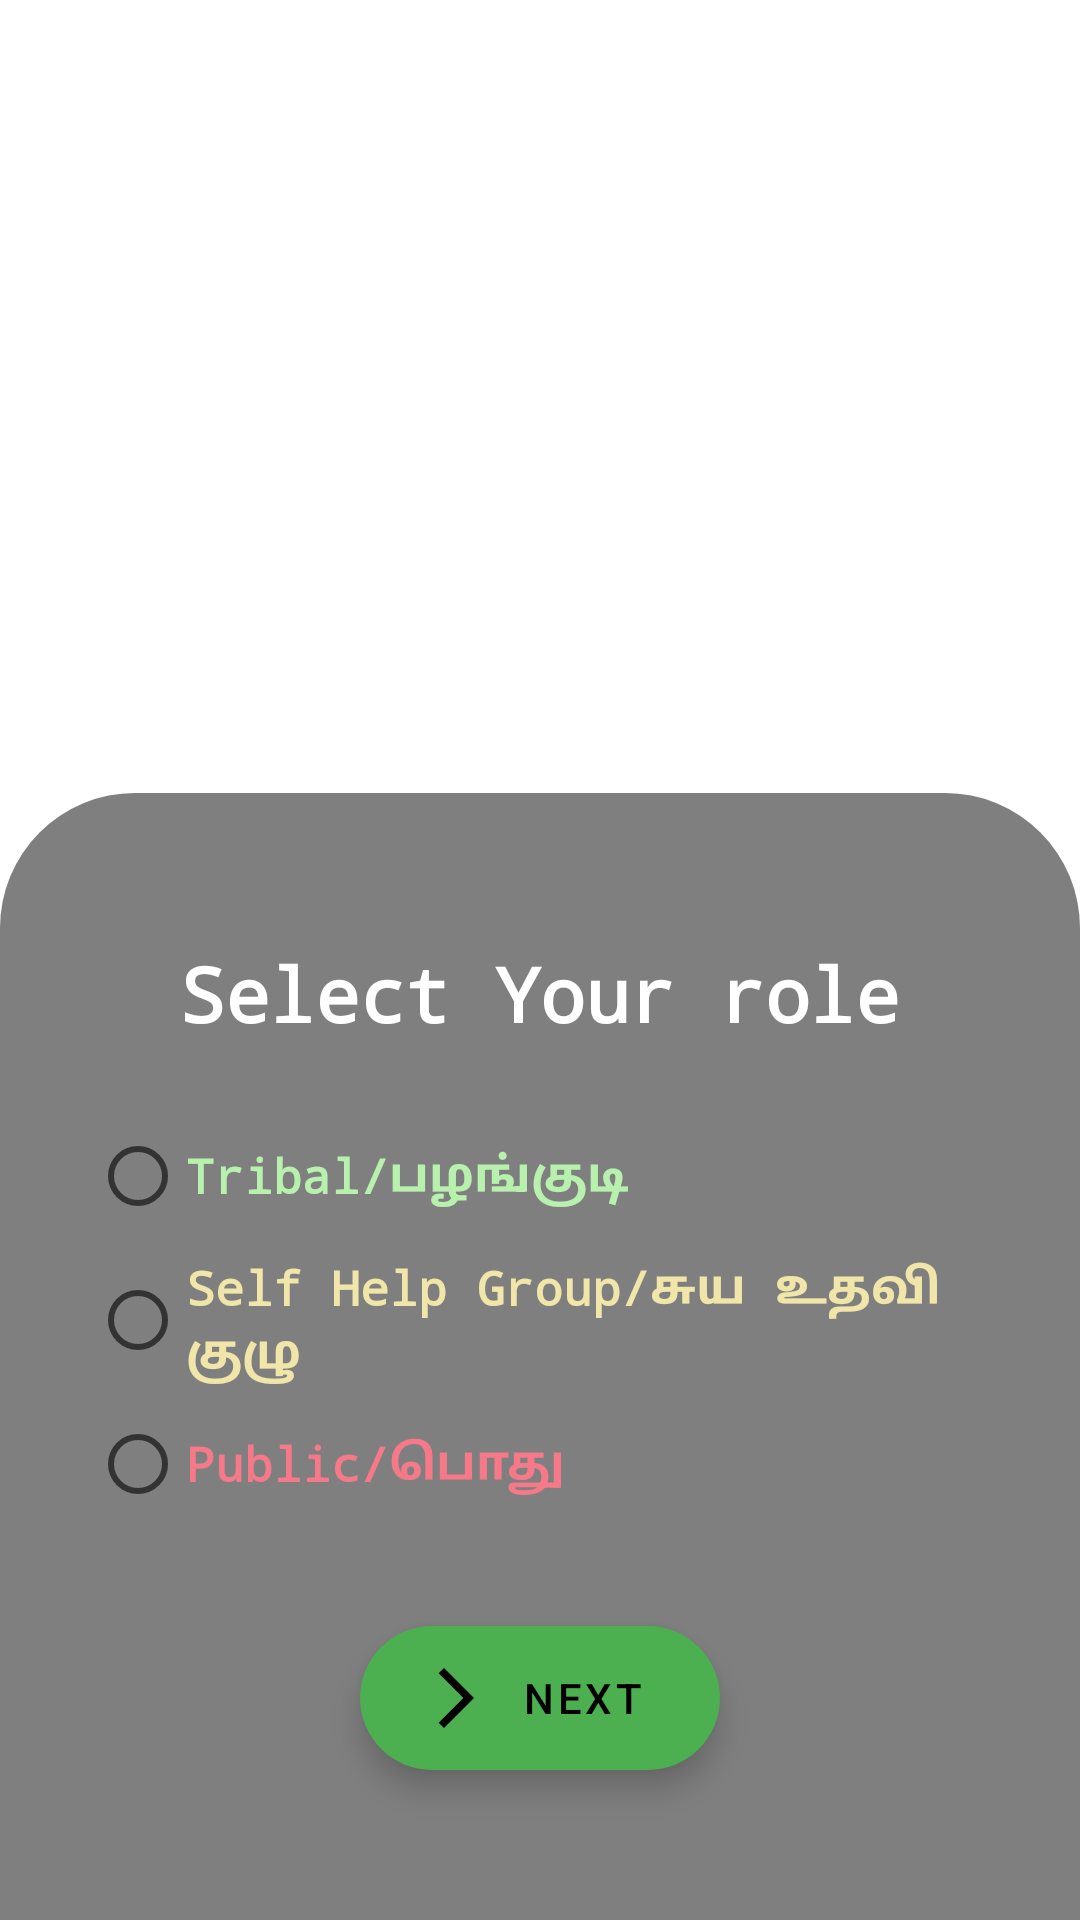

Write the Android layout XML for this screen, with the resource values it uses.
<!-- AndroidManifest.xml: application theme Theme.Veltech_LeafScanner -->
<!-- res/layout/activity_user_role.xml -->
<?xml version="1.0" encoding="utf-8"?>
<androidx.constraintlayout.widget.ConstraintLayout xmlns:android="http://schemas.android.com/apk/res/android"
    xmlns:app="http://schemas.android.com/apk/res-auto"
    xmlns:tools="http://schemas.android.com/tools"
    android:layout_width="match_parent"
    android:layout_height="match_parent"
    tools:context=".user_role">

    <ImageView
        android:layout_width="match_parent"
        android:layout_height="match_parent"
        android:src="@drawable/nilgiri"
        app:layout_constraintTop_toTopOf="parent"
        app:layout_constraintBottom_toBottomOf="parent"
        android:scaleType="centerCrop"/>

    <ImageView
        android:layout_width="200dp"
        android:layout_height="200dp"
        android:src="@drawable/veltechlogo"
        android:layout_marginTop="60dp"
        android:alpha="0.6"
        app:layout_constraintEnd_toEndOf="parent"
        app:layout_constraintStart_toStartOf="parent"
        app:layout_constraintTop_toTopOf="parent" />

    <androidx.appcompat.widget.LinearLayoutCompat
        android:id="@+id/linear1"
        android:layout_width="match_parent"
        android:layout_height="wrap_content"
        android:background="@drawable/background"
        android:orientation="vertical"
        android:padding="30dp"
        android:gravity="center"
        app:layout_constraintBottom_toBottomOf="parent"
        >
        <TextView
            android:layout_width="match_parent"
            android:layout_height="wrap_content"
            android:textStyle="bold"
            android:textSize="25dp"
            android:layout_marginTop="20dp"
            android:textColor="#fff"
            android:gravity="center"
            android:fontFamily="monospace"
            android:text="Select Your role"/>
        <androidx.appcompat.widget.LinearLayoutCompat
            android:layout_width="match_parent"
            android:layout_height="wrap_content"
            android:gravity="center"
            android:layout_marginTop="20dp"
            android:orientation="horizontal">


            <RadioGroup
                android:id="@+id/role"
                android:layout_width="match_parent"
                android:layout_height="wrap_content"
                android:orientation="vertical">


                <RadioButton
                    android:id="@+id/user"
                    android:layout_width="wrap_content"
                    android:layout_height="wrap_content"
                    android:textSize="16dp"
                    android:textStyle="bold"
                     android:textColor="#B8F1AD"
                    android:fontFamily="monospace"
                    android:text="Tribal/பழங்குடி"/>
                <RadioButton
                    android:id="@+id/nursery"
                    android:layout_width="wrap_content"
                    android:layout_height="wrap_content"
                    android:textSize="16dp"

                    android:textStyle="bold"
                    android:textColor="#F1E6A9"

                    android:fontFamily="monospace"
                    android:text="Self Help Group/சுய உதவி குழு"/>
                <RadioButton
                    android:id="@+id/public_people"
                    android:layout_width="wrap_content"
                    android:layout_height="wrap_content"
                    android:textSize="16dp"

                    android:textStyle="bold"
                    android:textColor="#F6798A"

                    android:fontFamily="monospace"
                    android:text="Public/பொது"/>


            </RadioGroup>




        </androidx.appcompat.widget.LinearLayoutCompat>
        <com.google.android.material.floatingactionbutton.ExtendedFloatingActionButton
            android:id="@+id/buttonnext"
            android:layout_width="wrap_content"
            android:layout_height="wrap_content"
            android:layout_marginBottom="20dp"
            android:layout_gravity="center"
            app:backgroundTint="#4CAF50"
            app:iconTint="#000"
            app:iconGravity="start"
            app:iconPadding="10dp"
            android:paddingStart="20dp"
            android:text="Next"
            android:textColor="#000"

            app:icon="@drawable/ic_baseline_arrow_forward_ios_24"


            android:layout_marginTop="30dp"/>





    </androidx.appcompat.widget.LinearLayoutCompat>


</androidx.constraintlayout.widget.ConstraintLayout>
<!-- resources referenced by this layout -->
<resources>
  <!-- drawable background (drawable) -->
  <?xml version="1.0" encoding="utf-8"?>
  <shape xmlns:android="http://schemas.android.com/apk/res/android"
      android:shape="rectangle">
      <corners
          android:topLeftRadius="45dp"
          android:topRightRadius="45dp"/>
      <solid
          android:color="#80000000"/>
  
  </shape>
  <!-- drawable ic_baseline_arrow_forward_ios_24 (drawable) -->
  <vector android:autoMirrored="true" android:height="24dp"
      android:tint="#161616" android:viewportHeight="24"
      android:viewportWidth="24" android:width="24dp" xmlns:android="http://schemas.android.com/apk/res/android">
      <path android:fillColor="@android:color/white" android:pathData="M6.23,20.23l1.77,1.77l10,-10l-10,-10l-1.77,1.77l8.23,8.23z"/>
  </vector>
  <style name="Theme.Veltech_LeafScanner" parent="Theme.MaterialComponents.DayNight.NoActionBar">
          
          <item name="colorPrimary">@color/purple_500</item>
          <item name="colorPrimaryVariant">@color/purple_700</item>
          <item name="colorOnPrimary">@color/white</item>
          
          <item name="colorSecondary">@color/teal_200</item>
          <item name="colorSecondaryVariant">@color/teal_700</item>
          <item name="colorOnSecondary">@color/black</item>
          
          <item name="android:statusBarColor" tools:targetApi="l">?attr/colorPrimaryVariant</item>
          
      </style>
  <!-- not gathered from this repository: default colours our renderer supplied (Android Studio template values) -->
  <color name="purple_500">#FF6200EE</color>
  <color name="purple_700">#FF3700B3</color>
  <color name="teal_200">#FF03DAC5</color>
  <color name="teal_700">#FF018786</color>
  <color name="black">#FF000000</color>
  <color name="white">#FFFFFFFF</color>
</resources>
